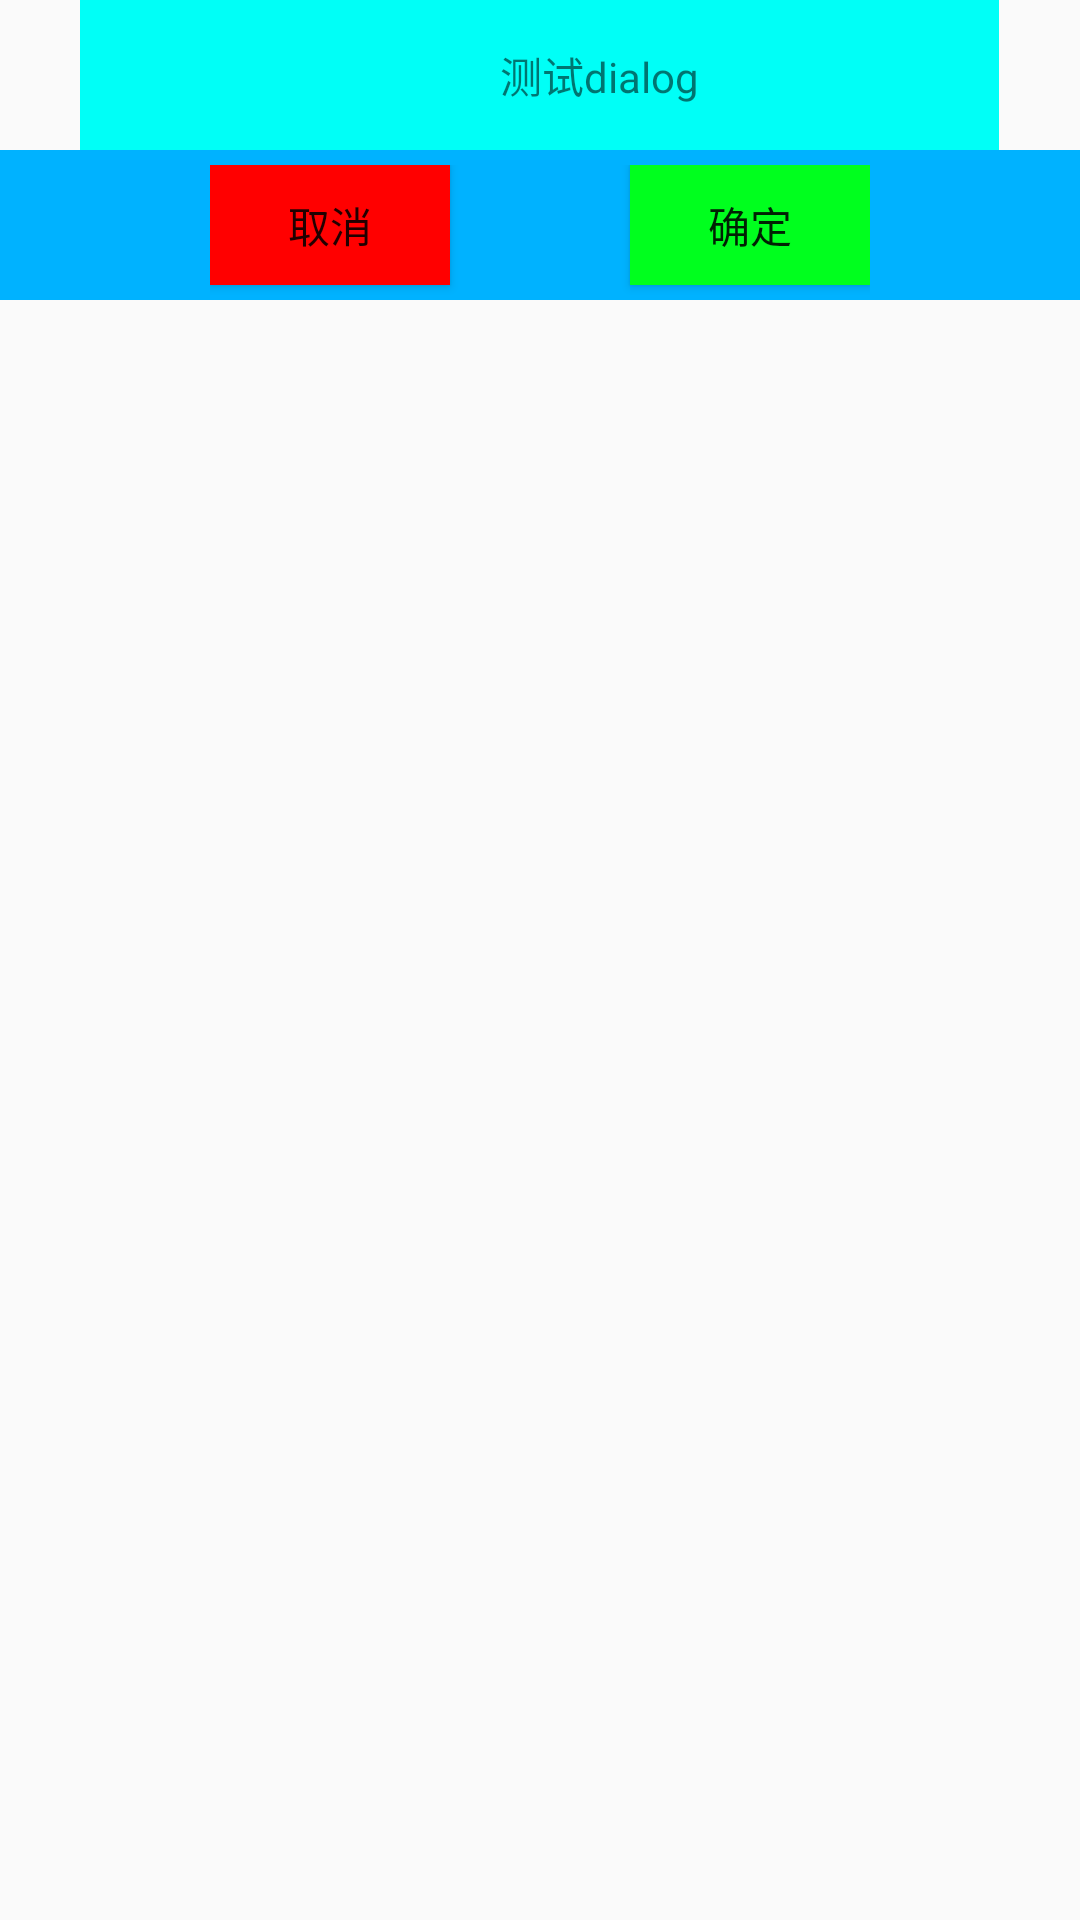

Layout XML and referenced resources for this Android screen:
<!-- AndroidManifest.xml: application theme AppTheme -->
<!-- res/layout/my_dialog.xml -->
<?xml version="1.0" encoding="utf-8"?>
<LinearLayout xmlns:android="http://schemas.android.com/apk/res/android"
    android:orientation="vertical" android:layout_width="300dp"
    android:layout_gravity="center"
    android:gravity="center_horizontal|top"
    android:layout_height="100dp">
    <LinearLayout
        android:layout_width="wrap_content"
        android:layout_height="50dp"
        android:orientation="horizontal"
        android:paddingLeft="100dp"
        android:paddingRight="100dp"
        android:background="#00fff7">

        <ImageView
            android:id="@+id/iv"
            android:layout_width="40dp"
            android:layout_height="40dp"
            android:src="@mipmap/ic_launcher"/>
        <TextView
            android:id="@+id/tv_title"
            android:layout_width="match_parent"
            android:layout_height="50dp"
            android:gravity="center"
            android:text="测试dialog"/>
    </LinearLayout>

    <LinearLayout
        android:layout_width="match_parent"
        android:layout_height="50dp"
        android:paddingLeft="70dp"
        android:paddingRight="70dp"
        android:paddingTop="5dp"
        android:orientation="horizontal"
        android:background="#00b2ff">

        <Button

            android:id="@+id/btn_cancel"
            android:layout_width="0dp"
            android:layout_height="40dp"
            android:layout_weight="1"
            android:layout_marginRight="30dp"
            android:background="#ff0000"
            android:text="取消"
            />
        <Button
            android:id="@+id/btn_sure"
            android:layout_width="0dp"
            android:layout_height="40dp"
            android:layout_marginLeft="30dp"
            android:layout_weight="1"
            android:background="#00ff1e"
            android:text="确定"/>
    </LinearLayout>


</LinearLayout>
<!-- resources referenced by this layout -->
<resources>
  <style name="AppTheme" parent="Theme.AppCompat.Light.DarkActionBar">
          
          <item name="colorPrimary">@color/colorPrimary</item>
          <item name="colorPrimaryDark">@color/colorPrimaryDark</item>
          <item name="colorAccent">@color/colorAccent</item>
      </style>
  <!-- not gathered from this repository: default colours our renderer supplied (Android Studio template values) -->
  <color name="colorPrimary">#FF6200EE</color>
  <color name="colorPrimaryDark">#FF3700B3</color>
  <color name="colorAccent">#FF03DAC5</color>
</resources>
